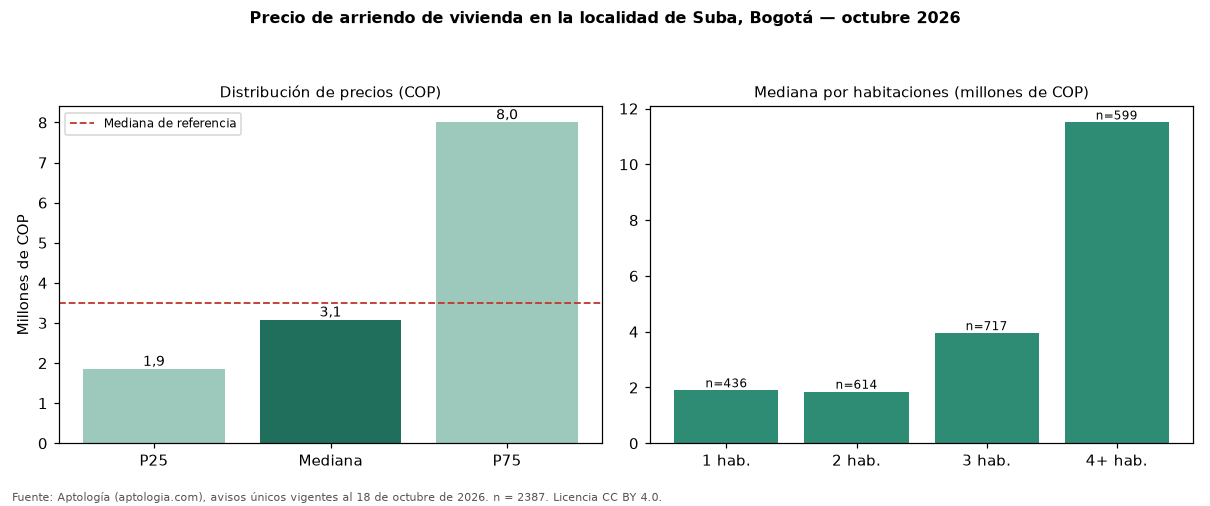

The data file committed next to this chart (first rows):
seccion, metrica, valor_cop, n
precio, p25, 1850000, 2387
precio, mediana, 3079400, 2387
precio, p75, 8000000, 2387
cop_por_m2, p25, 28571, 2387
cop_por_m2, mediana, 37500, 2387
cop_por_m2, p75, 47979, 2387
area, area_mediana_m2, 76.0, 2387
habitaciones, 1, 1900000, 436
habitaciones, 2, 1850000, 614
habitaciones, 3, 3950000, 717
habitaciones, 4+, 11500000, 599
administracion, mediana, 550000, 1103
estrato, moda, 5, 
parqueadero, porcentaje_con_parqueadero, 69.9, 2387
referencia, mediana_referencia, 3495000, 19947
referencia, mediana_cop_por_m2_referencia, 48571, 19947
